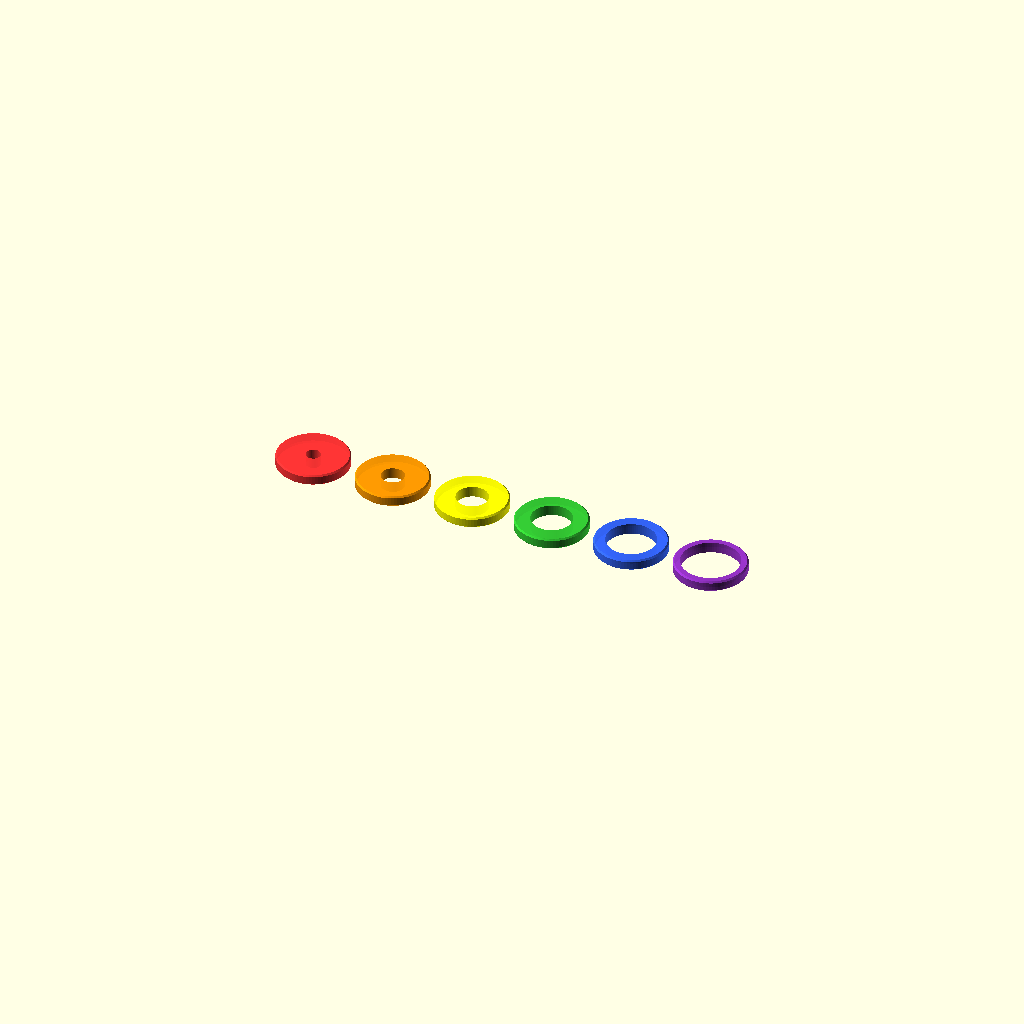
Cell 1: rendered with the file's own defaults.
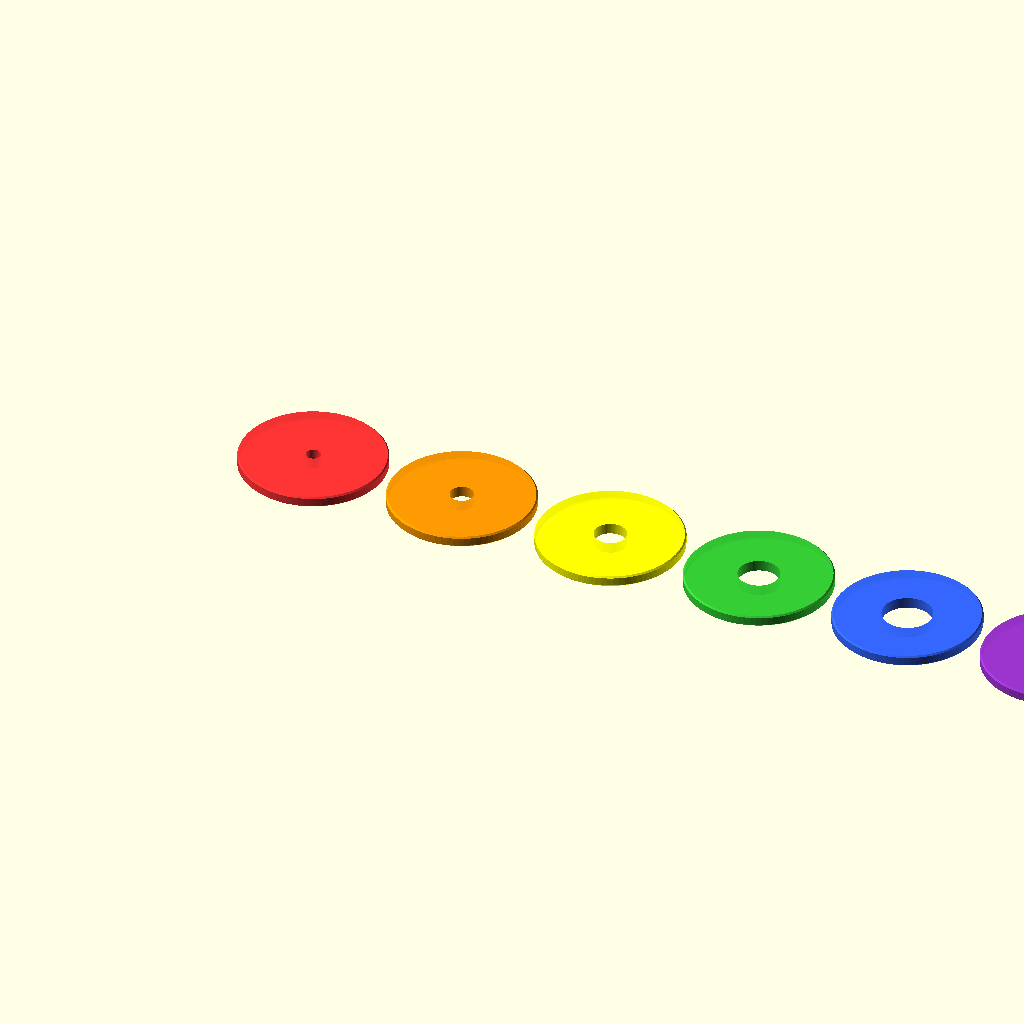
Cell 2 — RING_OD set to 198.8, the other parameters unchanged.
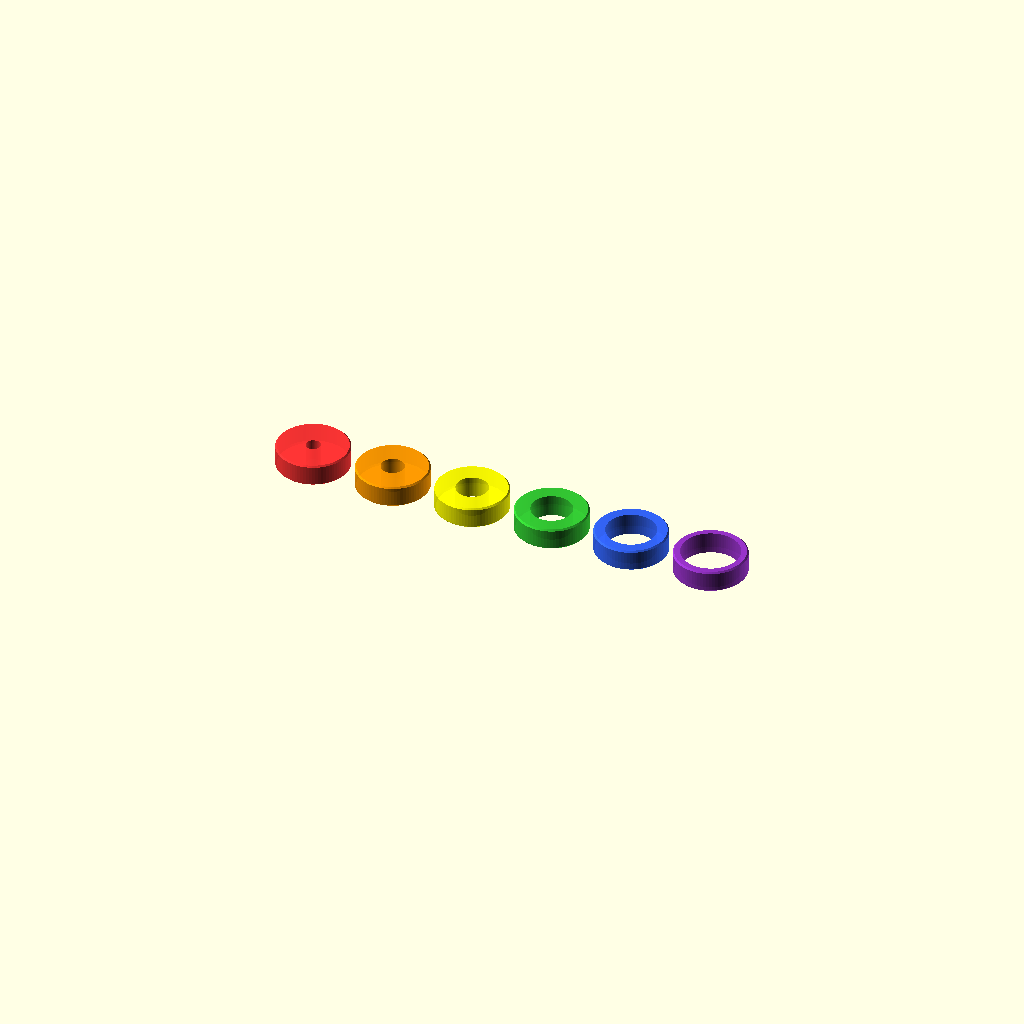
Cell 3 — RING_H set to 30, the other parameters unchanged.
All cells are drawn from one camera (rotation 55°, 0°, 25°, orthographic, colour scheme Cornfield), so only the parameter changes between them.
The OpenSCAD source (V2/parts/4_ORDER_rings_6types.scad):
// =========================================================================
// [구매] 구경 링 6종 각 1개 (OD≈100, 높이 10mm)
// 구매: 아크릴 가공 (레이저커팅 + 외경 상하 모따기 C2)
// 카트리지 원통 안에 적층하여 사용
// =========================================================================
include <_params.scad>

RING_OD = 99.4;  // 99.4mm (3D 프린터 수축 보정을 고려해 99mm에서 99.4mm로 수정)
RING_H = 15;
CHAM = 2.0;  // 모따기 C2

RING_IDS = [20, 32, 44, 56, 68, 80];
RING_CLRS = [
    [1.0, 0.2, 0.2],   // ø20 빨강
    [1.0, 0.6, 0.0],   // ø32 주황
    [1.0, 1.0, 0.0],   // ø44 노랑
    [0.2, 0.8, 0.2],   // ø56 초록
    [0.2, 0.4, 1.0],   // ø68 파랑
    [0.6, 0.2, 0.8]    // ø80 보라
];

for(i = [0:5]) {
    translate([i * (RING_OD + 15), 0, 0])
        color(RING_CLRS[i], 0.9)
            rotate_extrude($fn=80)
                polygon([
                    [RING_IDS[i]/2, 0],            // 내경 하면
                    [RING_OD/2 - CHAM, 0],         // 외경 하면 (모따기 시작)
                    [RING_OD/2, CHAM],             // 외경 하면 모따기 끝
                    [RING_OD/2, RING_H - CHAM],    // 외경 상면 모따기 시작
                    [RING_OD/2 - CHAM, RING_H],    // 외경 상면 (모따기 끝)
                    [RING_IDS[i]/2, RING_H]        // 내경 상면
                ]);
}
Parameter table extracted from the source (name, type, default, range or options):
RING_OD: number, default 99.4
RING_H: number, default 15
CHAM: number, default 2
